Dataset: Dataset (GitHub, BHISHMA108/Smart-Vision-Flipkart-Grid-6.0-Project). Classes: fully ripe, overripe, perished, semi ripe, unripe.

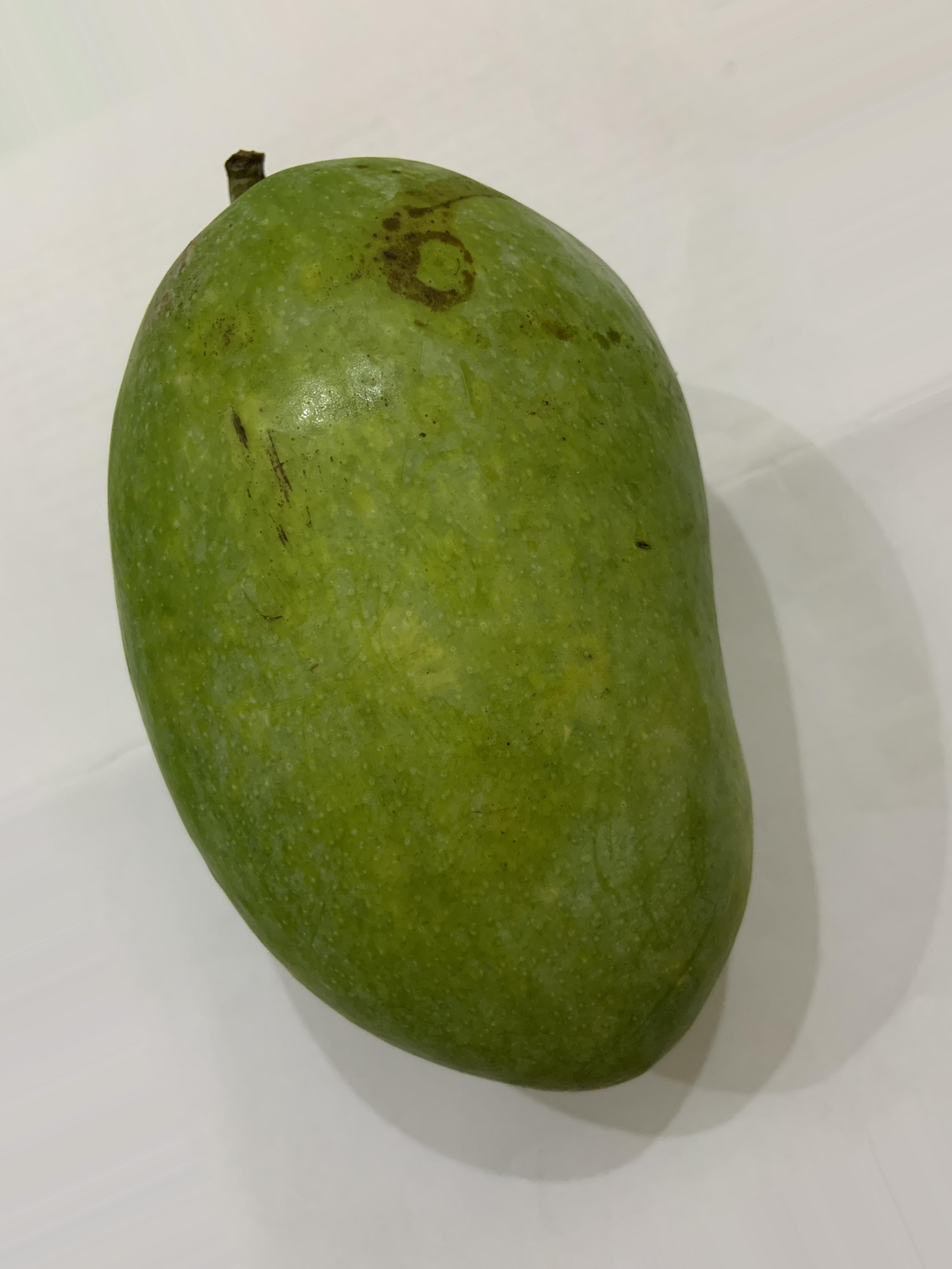
Label: unripe

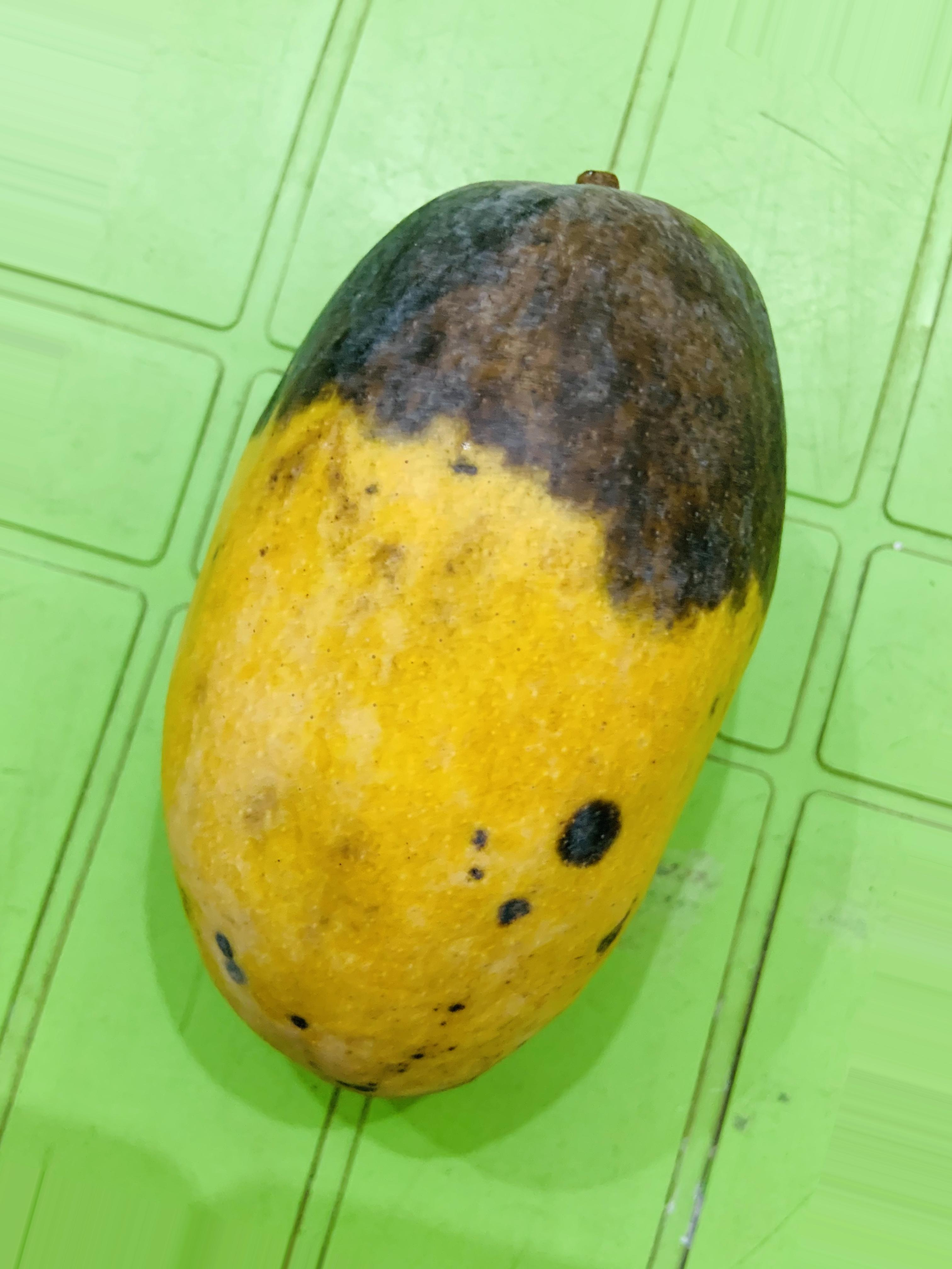
Label: overripe

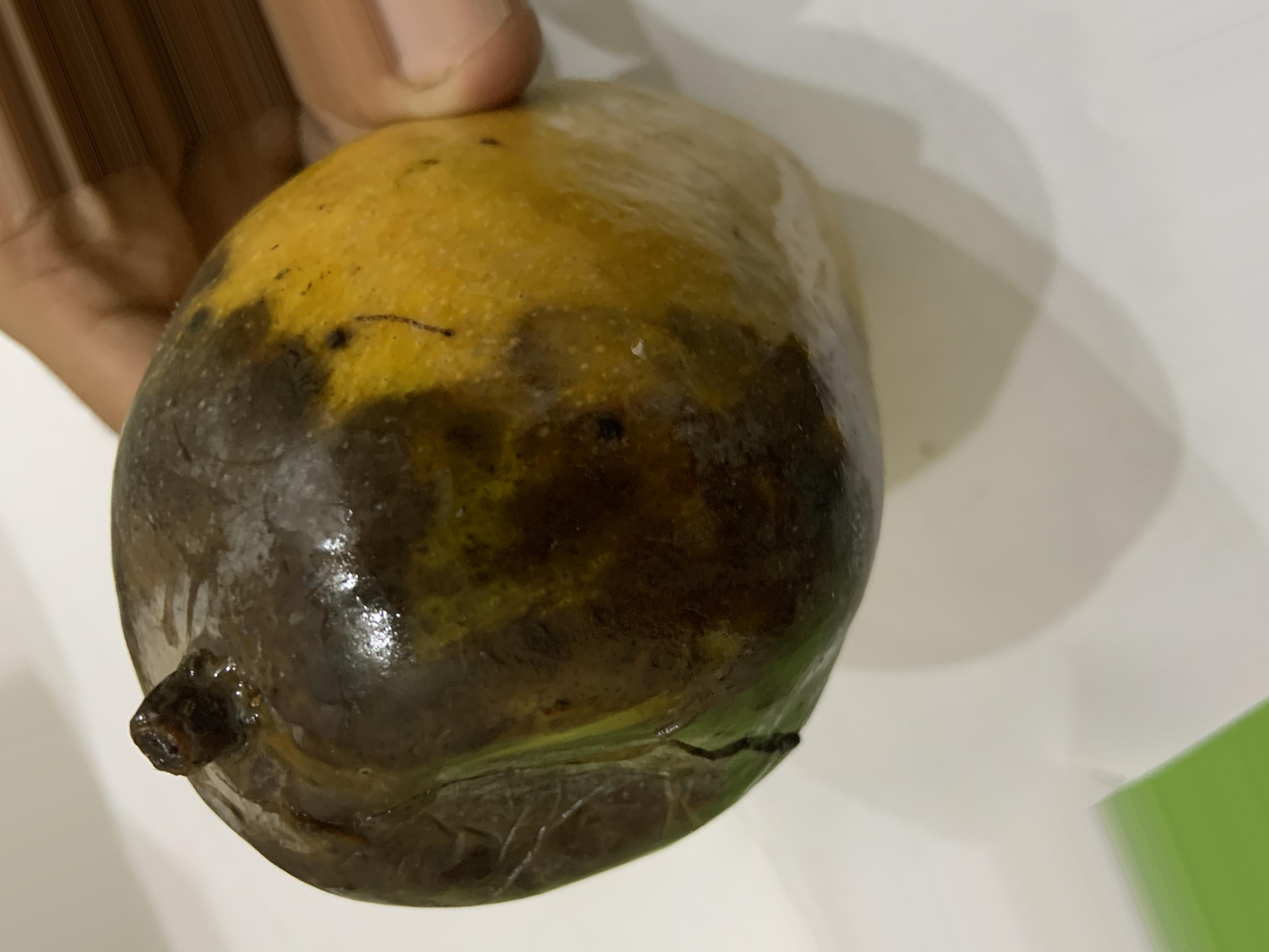
Label: perished

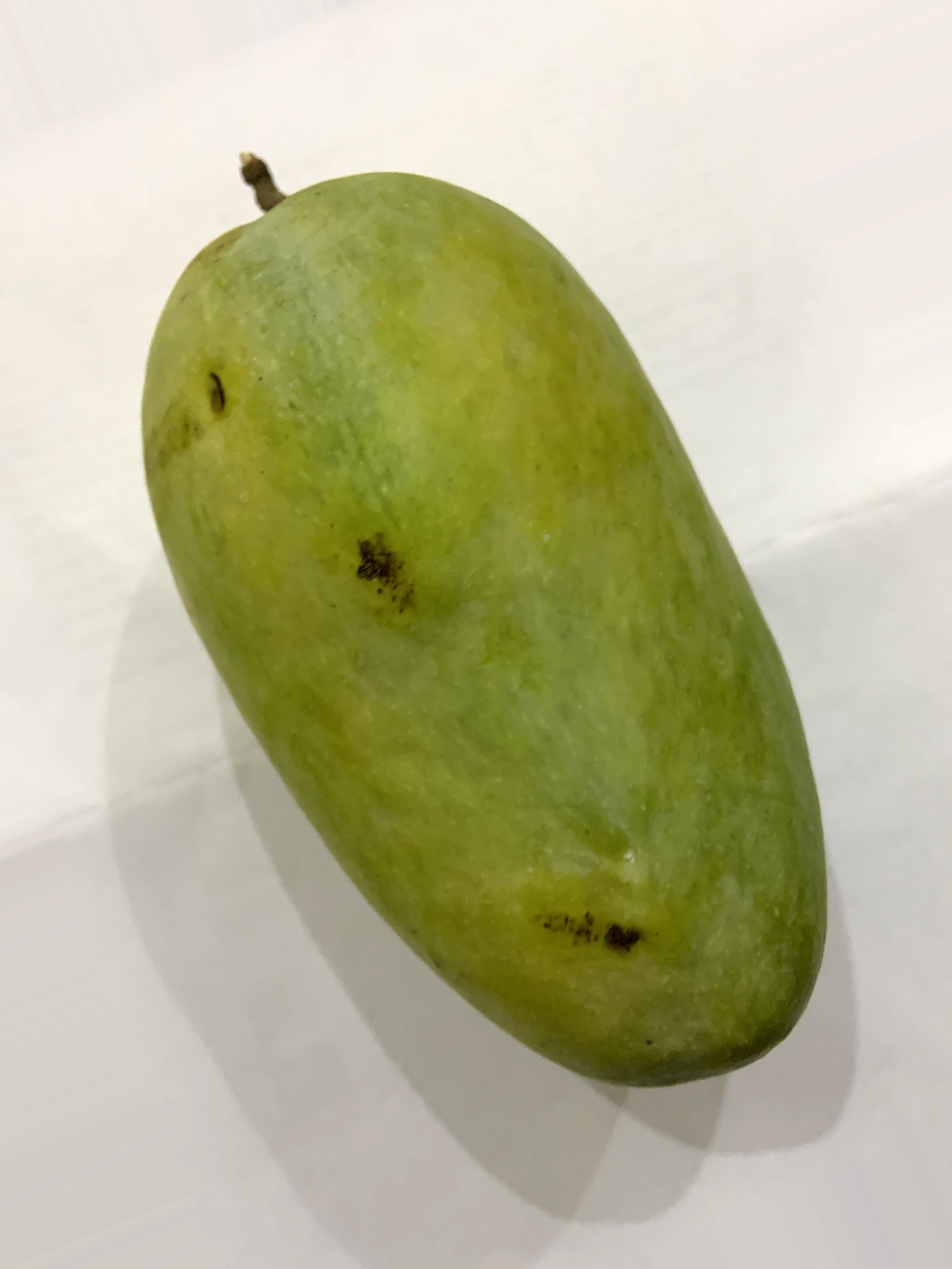
Label: semi ripe

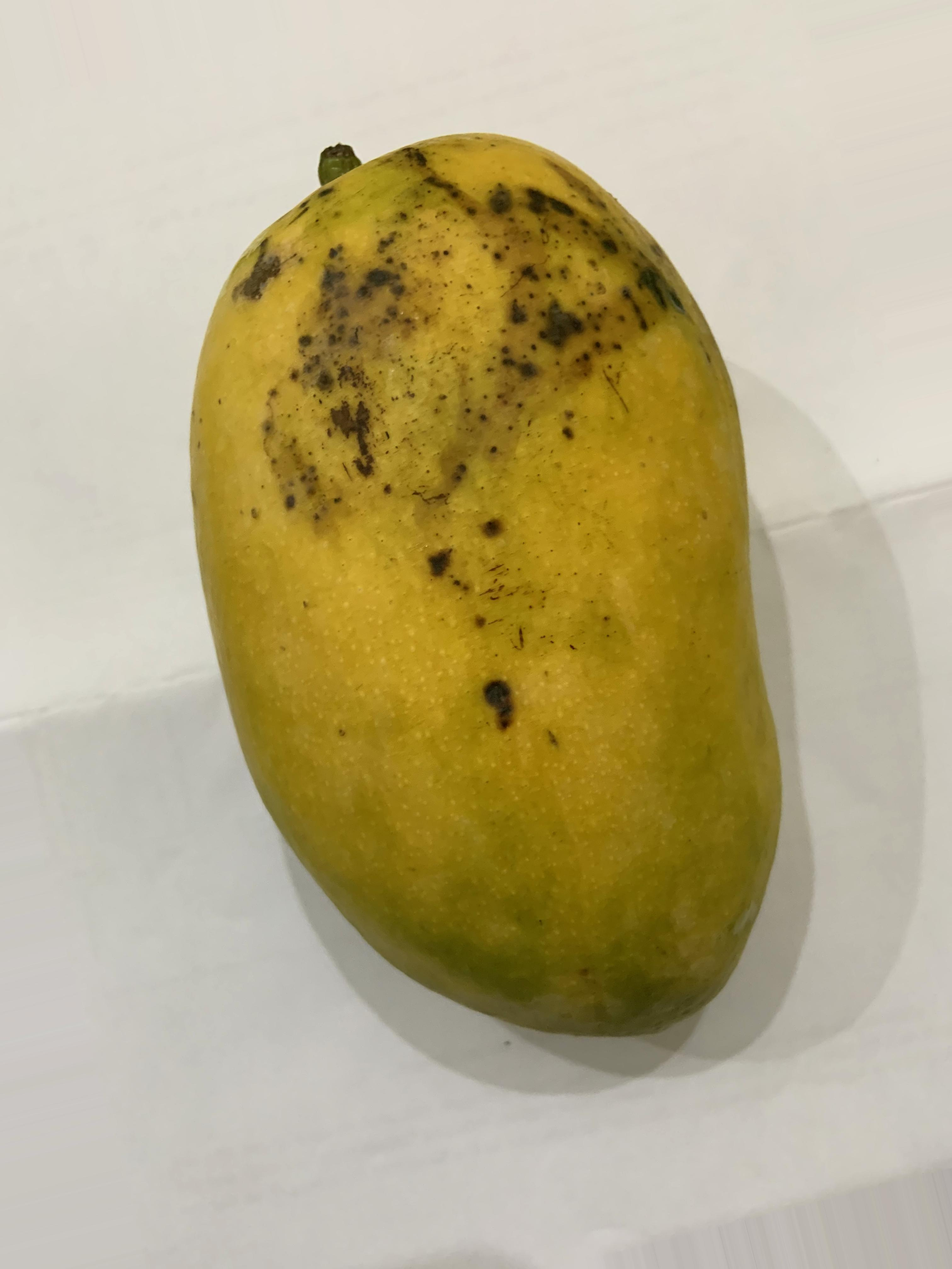
Label: fully ripe

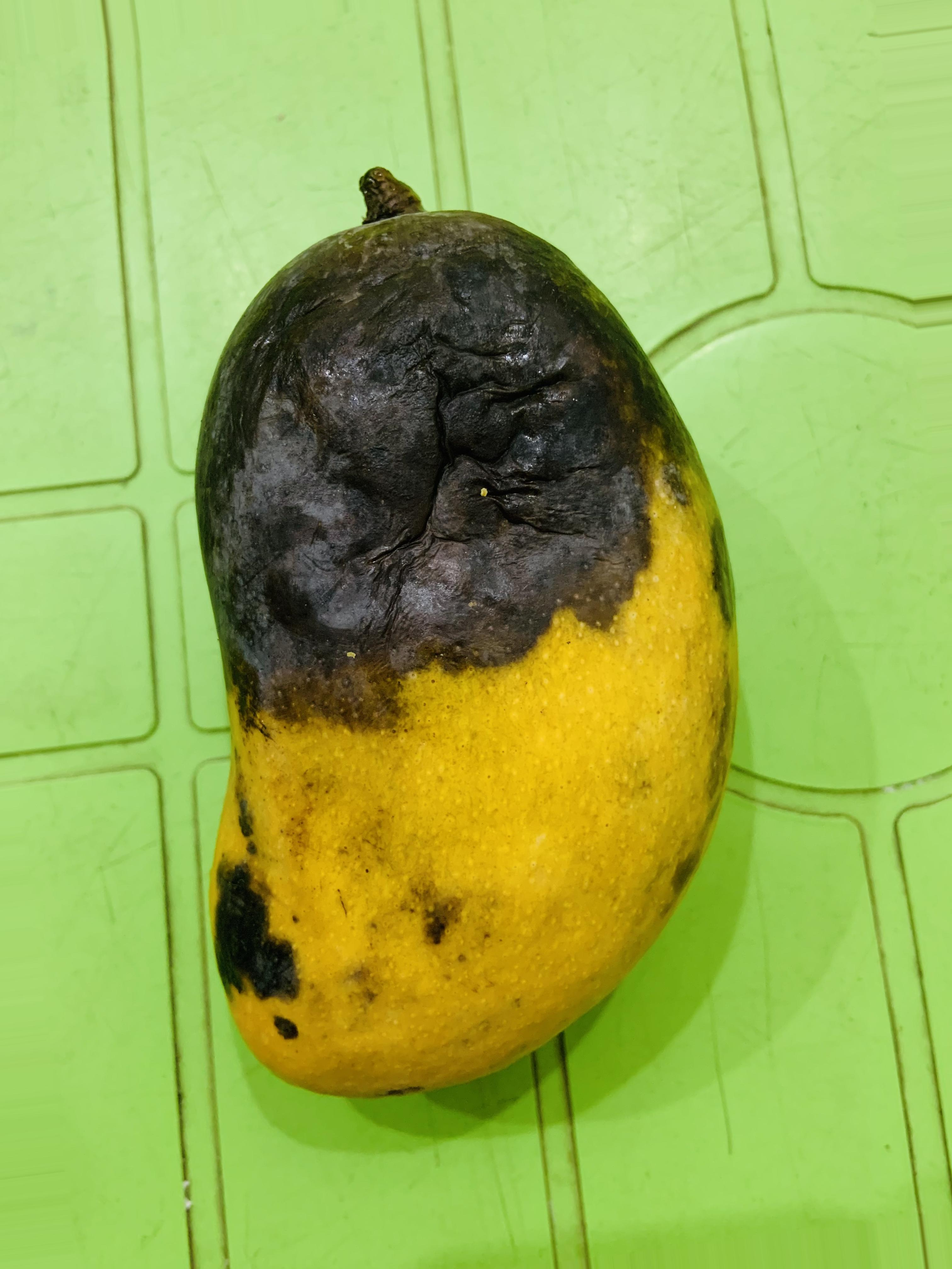
Label: overripe
